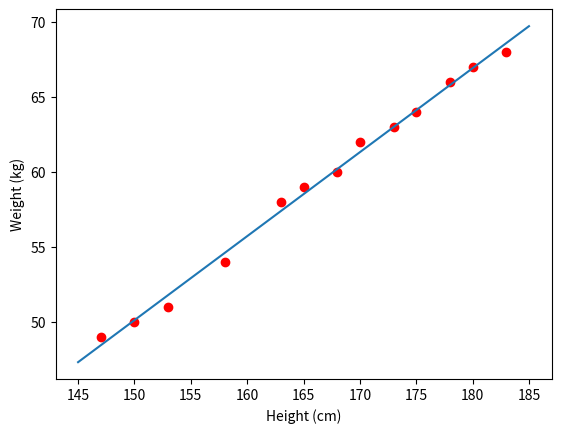

Write the Python code that produced this figure.
from __future__ import division, print_function, unicode_literals
import numpy as np 
import matplotlib.pyplot as plt

# height (cm)
X = np.array([[147, 150, 153, 158, 163, 165, 168, 170, 173, 175, 178, 180, 183]]).T
# weight (kg)
y = np.array([[ 49, 50, 51,  54, 58, 59, 60, 62, 63, 64, 66, 67, 68]]).T

# # Visualize data 
# plt.plot(X, y, 'ro')
# plt.axis([140, 190, 45, 75])
# plt.xlabel('Height (cm)')
# plt.ylabel('Weight (kg)')
# plt.show()

# Building Xbar 
one = np.ones((X.shape[0], 1))
Xbar = np.concatenate((one, X), axis = 1)

# Calculating weights of the fitting line 
A = np.dot(Xbar.T, Xbar)
b = np.dot(Xbar.T, y)
w = np.dot(np.linalg.pinv(A), b)
print('w = ', w)
# Preparing the fitting line 
w_0 = w[0][0]
w_1 = w[1][0]
x0 = np.linspace(145, 185, 2)
y0 = w_0 + w_1*x0



# Drawing the fitting line 
plt.plot(X.T, y.T, 'ro')     # data 
plt.plot(x0, y0)               # the fitting line
plt.xlabel('Height (cm)')
plt.ylabel('Weight (kg)')
plt.show()